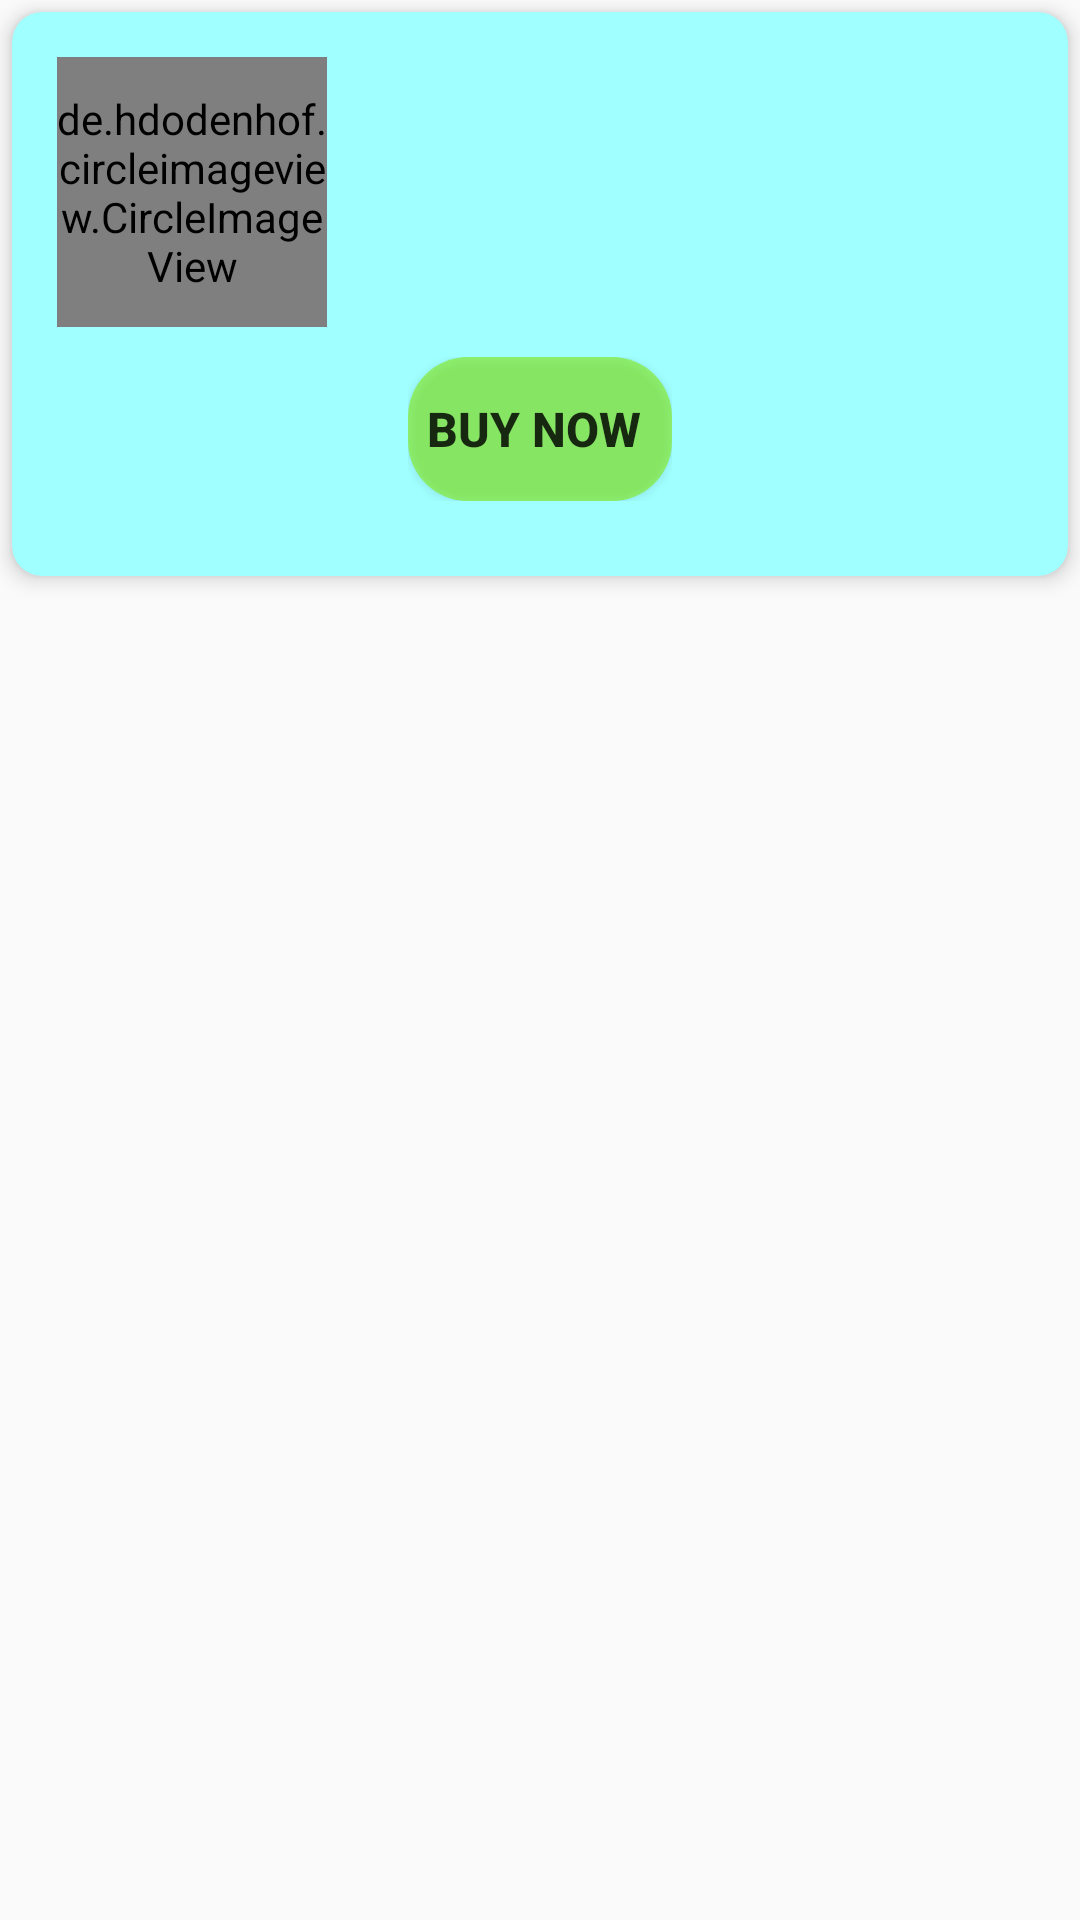

Here is an Android app screen rendered from its layout file. Give the layout XML and the strings, colors and styles it references.
<!-- AndroidManifest.xml: application theme AppTheme -->
<!-- res/layout/one_off_items_view.xml -->
<?xml version="1.0" encoding="utf-8"?>
<LinearLayout xmlns:android="http://schemas.android.com/apk/res/android"
    xmlns:app="http://schemas.android.com/apk/res-auto"
    xmlns:tools="http://schemas.android.com/tools"
    android:layout_width="match_parent"
    android:layout_height="wrap_content"
    android:background="@android:color/transparent"
    android:layout_margin="7dp"
    android:orientation="vertical"
    >

    <androidx.cardview.widget.CardView
        android:layout_width="match_parent"
        android:layout_height="wrap_content"
        android:layout_margin="4dp"
        android:layout_marginTop="10dp"
        app:cardBackgroundColor="#a0ffff"
        app:cardCornerRadius="10dp"
        app:cardElevation="4dp"
        app:contentPadding="10dp">


      <LinearLayout
          android:layout_width="match_parent"
          android:orientation="vertical"
          android:layout_margin="5dp"
          android:layout_height="wrap_content">

          <LinearLayout
              android:layout_width="match_parent"
              android:orientation="horizontal"
              android:layout_height="wrap_content">


              <de.hdodenhof.circleimageview.CircleImageView
                  android:layout_width="90dp"
                  android:layout_marginEnd="5dp"
                  android:src="@drawable/inapp_vip_logo"
                  android:layout_height="90dp"/>

              <LinearLayout
                  android:layout_width="match_parent"
                  android:orientation="vertical"
                  android:layout_gravity="center"
                  android:layout_height="wrap_content">

                  <TextView
                      android:id="@+id/txtProductName"
                      android:layout_margin="5dp"
                      android:textColor="#D3000000"
                      android:textSize="16sp"
                      android:padding="2dp"
                      android:layout_width="match_parent"
                      android:layout_height="wrap_content"/>

                  <TextView
                      android:id="@+id/txtProductDiscription"
                      android:textSize="16sp"
                      android:textColor="#D3000000"
                      android:padding="2dp"
                      android:layout_margin="5dp"
                      android:layout_width="match_parent"
                      android:layout_height="wrap_content"/>

              </LinearLayout>

          </LinearLayout>

         <LinearLayout
             android:layout_width="wrap_content"
             android:layout_gravity="center"
             android:orientation="vertical"
             android:padding="5dp"
             android:layout_margin="5dp"
             android:layout_height="wrap_content">

             <Button
                 android:background="@drawable/botton12"
                 android:layout_width="wrap_content"
                 android:padding="5dp"
                 android:id="@+id/btnBuy"
                 android:textStyle="bold"
                 android:textSize="16sp"
                 android:textColor="#D3000000"
                 android:text="BUY NOW "
                 android:layout_height="wrap_content"/>

         </LinearLayout>

      </LinearLayout>

    </androidx.cardview.widget.CardView>

</LinearLayout>
<!-- resources referenced by this layout -->
<resources>
  <!-- drawable botton12 (drawable) -->
  <?xml version="1.0" encoding="utf-8"?>
  <shape xmlns:android="http://schemas.android.com/apk/res/android" android:shape="rectangle">
  
      <solid android:color="#9584EA0F"  />
      <corners android:radius="20dp" />
  
  
  </shape>
  <style name="AppTheme" parent="Theme.AppCompat.DayNight.DarkActionBar">
          
          <item name="colorPrimary">@color/primaryColor</item>
          <item name="colorPrimaryDark">@color/primaryDarkColor</item>
          <item name="colorAccent">@color/secondaryColor</item>
      </style>
  <color name="primaryColor">#ff3d00</color>
  <color name="primaryDarkColor">#c30000</color>
  <color name="secondaryColor">#76ff03</color>
</resources>
